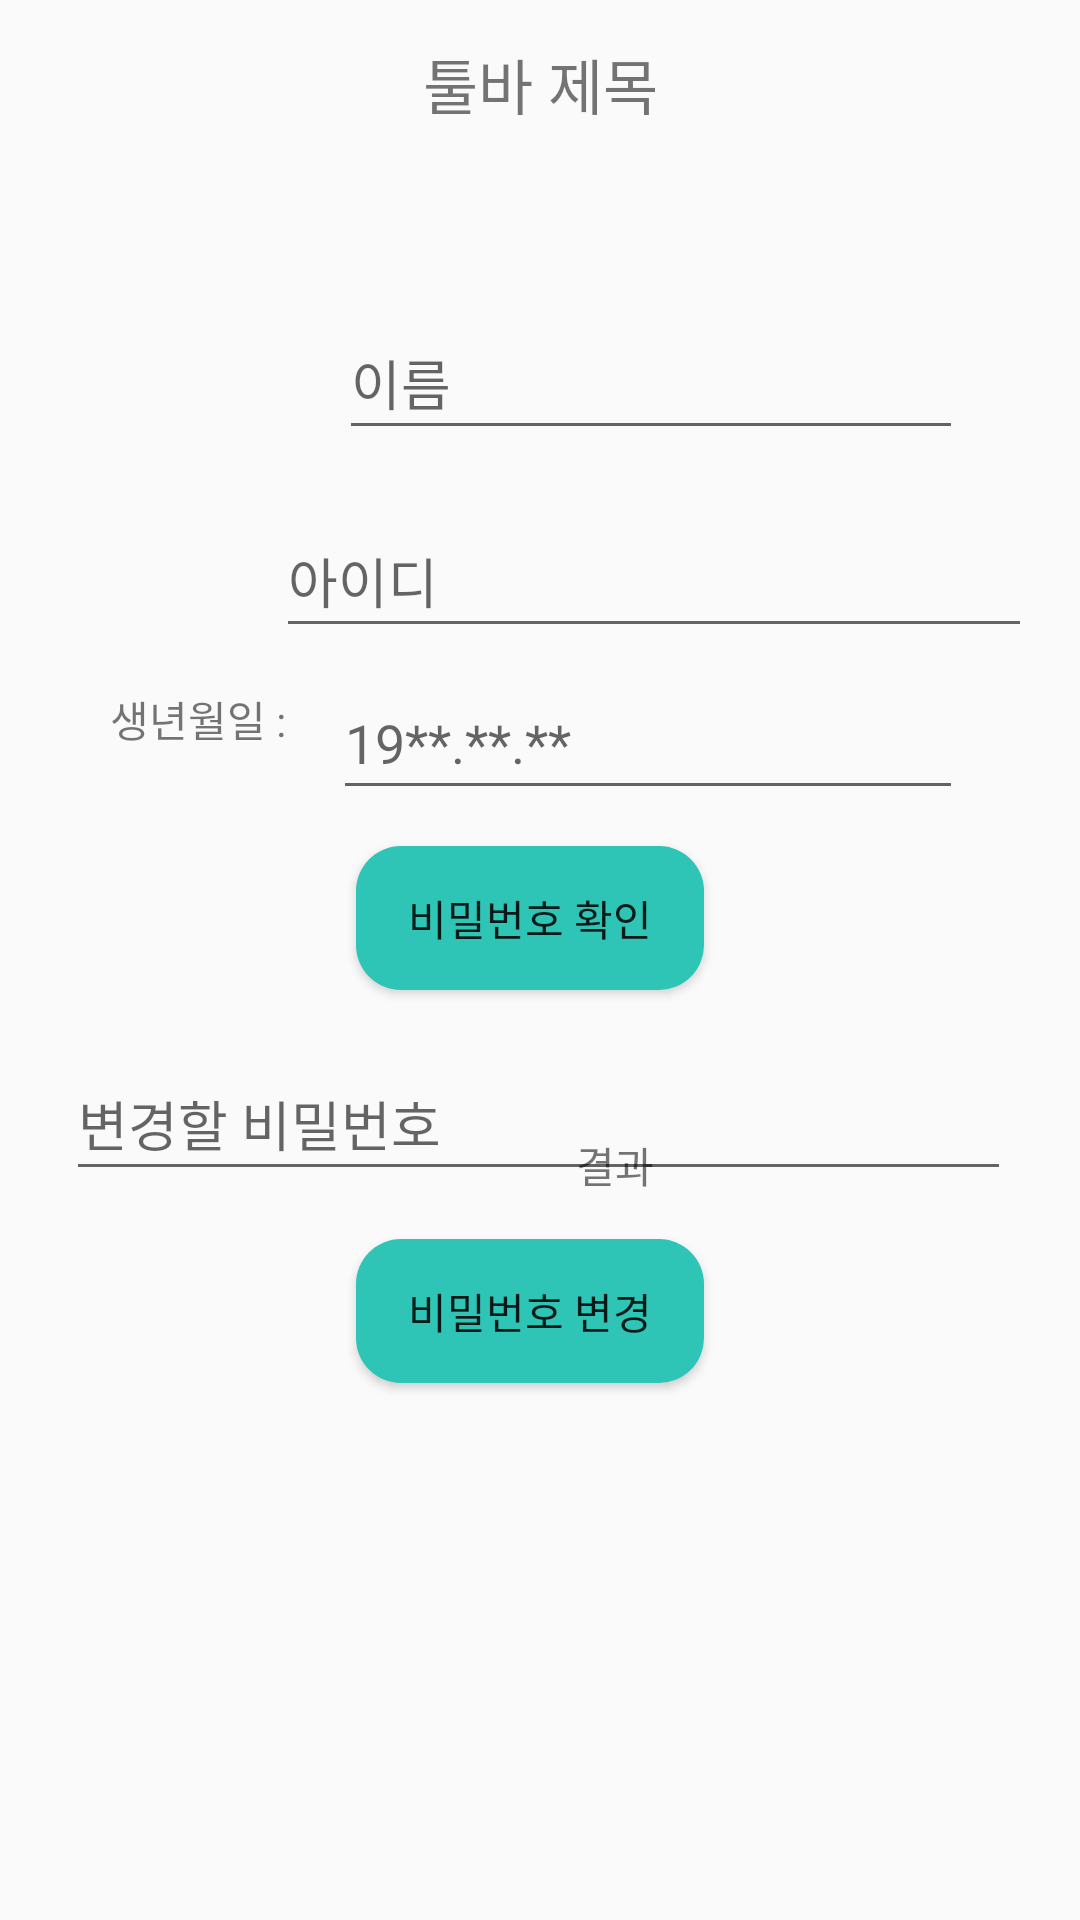

Reconstruct the res/layout file that produces this screen, plus the resources it refers to.
<!-- AndroidManifest.xml: application theme Theme.Homept -->
<!-- res/layout/activity_mypage_change_pw.xml -->
<?xml version="1.0" encoding="utf-8"?>
<androidx.constraintlayout.widget.ConstraintLayout xmlns:android="http://schemas.android.com/apk/res/android"
    xmlns:app="http://schemas.android.com/apk/res-auto"
    xmlns:tools="http://schemas.android.com/tools"
    android:layout_width="match_parent"
    android:layout_height="match_parent">

    <include
        android:id="@+id/toolbar_back_iv"
        layout="@layout/toolbar_back"
        android:layout_width="match_parent"
        android:layout_height="?android:attr/actionBarSize"/>

    <EditText
        android:id="@+id/etFindPasswordName"
        android:layout_width="208dp"
        android:layout_height="48dp"
        android:layout_marginTop="46dp"
        android:layout_marginEnd="39dp"
        android:ems="8"
        android:hint="이름"
        app:layout_constraintEnd_toEndOf="parent"
        app:layout_constraintTop_toBottomOf="@+id/toolbar_back_iv" />

    <EditText
        android:id="@+id/etFindPasswordBirth"
        android:layout_width="wrap_content"
        android:layout_height="48dp"
        android:layout_marginTop="6dp"
        android:layout_marginEnd="39dp"
        android:ems="10"
        android:hint="19**.**.**"
        app:layout_constraintEnd_toEndOf="parent"
        app:layout_constraintTop_toBottomOf="@+id/etFindPasswordId" />

    <EditText
        android:id="@+id/etFindPasswordNewpassword"
        android:layout_width="wrap_content"
        android:layout_height="48dp"
        android:layout_marginStart="48dp"
        android:layout_marginTop="19dp"
        android:layout_marginEnd="49dp"
        android:ems="15"
        android:hint="변경할 비밀번호"
        app:layout_constraintEnd_toEndOf="parent"
        app:layout_constraintStart_toStartOf="parent"
        app:layout_constraintTop_toBottomOf="@+id/btnFindPasswordCheck"
        app:layout_editor_absoluteX="62dp"
        app:layout_editor_absoluteY="300dp" />

    <TextView
        android:id="@+id/tvFindPwName"
        android:layout_width="wrap_content"
        android:layout_height="wrap_content"
        android:layout_marginStart="62dp"
        android:layout_marginTop="56dp"
        android:layout_marginEnd="69dp"
        android:text="이름 :"
        app:layout_constraintEnd_toStartOf="@+id/etFindPasswordName"
        app:layout_constraintStart_toStartOf="parent"
        app:layout_constraintTop_toBottomOf="@+id/toolbar_back_iv" />

    <TextView
        android:id="@+id/tvFindPwBirth"
        android:layout_width="wrap_content"
        android:layout_height="wrap_content"
        android:layout_marginStart="62dp"
        android:layout_marginTop="41dp"
        android:layout_marginEnd="38dp"
        android:text="생년월일 : "
        app:layout_constraintEnd_toStartOf="@+id/etFindPasswordBirth"
        app:layout_constraintStart_toStartOf="parent"
        app:layout_constraintTop_toBottomOf="@+id/tvFindPwId" />

    <TextView
        android:id="@+id/tvFindPwId"
        android:layout_width="wrap_content"
        android:layout_height="wrap_content"
        android:layout_marginStart="62dp"
        android:layout_marginTop="35dp"
        android:layout_marginEnd="36dp"
        android:text="아이디 :"
        app:layout_constraintEnd_toStartOf="@+id/etFindPasswordId"
        app:layout_constraintStart_toStartOf="parent"
        app:layout_constraintTop_toBottomOf="@+id/tvFindPwName" />

    <EditText
        android:id="@+id/etFindPasswordId"
        android:layout_width="wrap_content"
        android:layout_height="48dp"
        android:layout_marginTop="18dp"
        android:layout_marginEnd="16dp"
        android:ems="12"
        android:hint="아이디"
        app:layout_constraintEnd_toEndOf="parent"
        app:layout_constraintTop_toBottomOf="@+id/etFindPasswordName" />

    <Button
        android:id="@+id/btnFindPasswordChange"
        android:layout_width="116dp"
        android:layout_height="48dp"
        android:layout_marginStart="144dp"
        android:layout_marginTop="16dp"
        android:layout_marginEnd="151dp"
        android:background="@drawable/btn_background"
        android:text="비밀번호 변경"
        app:layout_constraintEnd_toEndOf="parent"
        app:layout_constraintStart_toStartOf="parent"
        app:layout_constraintTop_toBottomOf="@+id/etFindPasswordNewpassword" />

    <TextView
        android:id="@+id/tvFindpasswordResult"
        android:layout_width="150dp"
        android:layout_height="50dp"
        android:layout_marginStart="130dp"
        android:layout_marginEnd="131dp"
        android:layout_marginBottom="212dp"
        android:text="결과"
        android:textAlignment="center"
        app:layout_constraintBottom_toBottomOf="parent"
        app:layout_constraintEnd_toEndOf="parent"
        app:layout_constraintHorizontal_bias="0.0"
        app:layout_constraintStart_toStartOf="parent" />

    <Button
        android:id="@+id/btnFindPasswordCheck"
        android:layout_width="116dp"
        android:layout_height="48dp"
        android:layout_marginStart="144dp"
        android:layout_marginTop="12dp"
        android:layout_marginEnd="151dp"
        android:background="@drawable/btn_background"
        android:text="비밀번호 확인"
        app:layout_constraintEnd_toEndOf="parent"
        app:layout_constraintStart_toStartOf="parent"
        app:layout_constraintTop_toBottomOf="@+id/etFindPasswordBirth" />

</androidx.constraintlayout.widget.ConstraintLayout>
<!-- res/layout/toolbar_back.xml (included above) -->
<?xml version="1.0" encoding="utf-8"?>
<androidx.appcompat.widget.Toolbar
    xmlns:android="http://schemas.android.com/apk/res/android"
    android:layout_width="match_parent"
    android:layout_height="50dp"
    app:contentInsetStart="0dp"
    android:layout_marginTop="3dp"
    xmlns:app="http://schemas.android.com/apk/res-auto">


    <androidx.constraintlayout.widget.ConstraintLayout
        android:layout_width="match_parent"
        android:layout_height="match_parent">

        <ImageView
            android:id="@+id/toolbar_back_iv"
            android:layout_width="30dp"
            android:layout_height="30dp"
            android:src="@drawable/baseline_arrow_back_ios_24"
            android:layout_marginStart="11dp"
            app:layout_constraintTop_toTopOf="parent"
            app:layout_constraintStart_toStartOf="parent"
            app:layout_constraintBottom_toBottomOf="parent"
            android:padding="5dp" />

        <TextView
            android:id="@+id/toolbar_back_main_tv"
            android:layout_width="wrap_content"
            android:layout_height="wrap_content"
            android:text="툴바 제목"
            android:textSize="20dp"
            app:layout_constraintTop_toTopOf="parent"
            app:layout_constraintEnd_toEndOf="parent"
            app:layout_constraintStart_toStartOf="parent"
            app:layout_constraintBottom_toBottomOf="parent"/>

        <TextView
            android:id="@+id/toolbar_back_sub_tv"
            android:layout_width="wrap_content"
            android:layout_height="wrap_content"
            android:layout_marginEnd="20dp"
            android:textStyle="bold"
            app:layout_constraintTop_toTopOf="parent"
            app:layout_constraintEnd_toEndOf="parent"
            app:layout_constraintBottom_toBottomOf="parent"/>

        <ImageView
            android:id="@+id/toolbar_back_sub_btn"
            android:layout_width="wrap_content"
            android:layout_height="wrap_content"
            android:layout_marginEnd="20dp"
            app:layout_constraintTop_toTopOf="parent"
            app:layout_constraintEnd_toEndOf="parent"
            app:layout_constraintBottom_toBottomOf="parent"/>

    </androidx.constraintlayout.widget.ConstraintLayout>

</androidx.appcompat.widget.Toolbar>
<!-- resources referenced by this layout -->
<resources>
  <!-- drawable btn_background (drawable) -->
  <?xml version="1.0" encoding="utf-8"?>
  <shape xmlns:android="http://schemas.android.com/apk/res/android">
      <corners android:radius="15dp"/>
      <solid android:color="#2EC4B6"/>
  </shape>
  <style name="Theme.Homept" parent="Theme.AppCompat.Light">
          
          <item name="colorPrimary">@color/purple_500</item>
          <item name="colorPrimaryVariant">@color/purple_700</item>
          <item name="colorOnPrimary">@color/white</item>
          
          <item name="colorSecondary">@color/teal_200</item>
          <item name="colorSecondaryVariant">@color/teal_700</item>
          <item name="colorOnSecondary">@color/black</item>
          
          <item name="android:statusBarColor">@color/green</item>
          
          <item name="windowNoTitle">true</item>
      </style>
  <color name="purple_500">#FF6200EE</color>
  <color name="purple_700">#FF3700B3</color>
  <color name="white">#FFFFFFFF</color>
  <color name="teal_200">#FF03DAC5</color>
  <color name="teal_700">#FF018786</color>
  <color name="black">#FF000000</color>
  <color name="green">#FF2EC4B6</color>
</resources>
